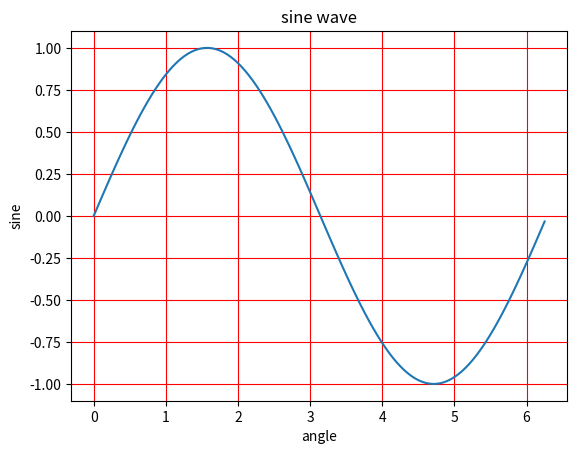

Source code (Python):
from matplotlib import pyplot as plt
import numpy as np
import math
x = np.arange(0, math.pi*2, 0.05)
y = np.sin(x)
plt.plot(x,y)
plt.xlabel("angle")
plt.ylabel("sine")
plt.title('sine wave')
plt.grid(color='r', linestyle='-')
plt.show()
